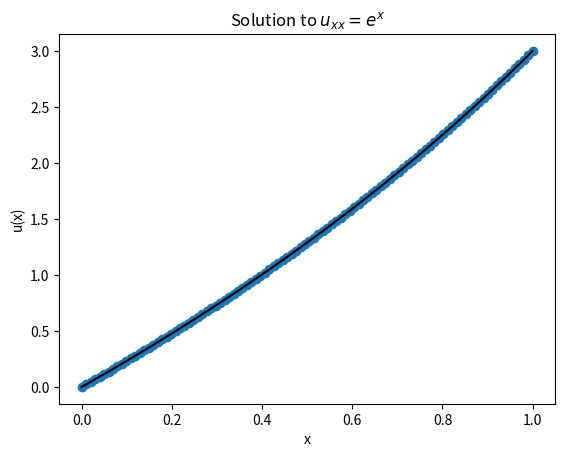
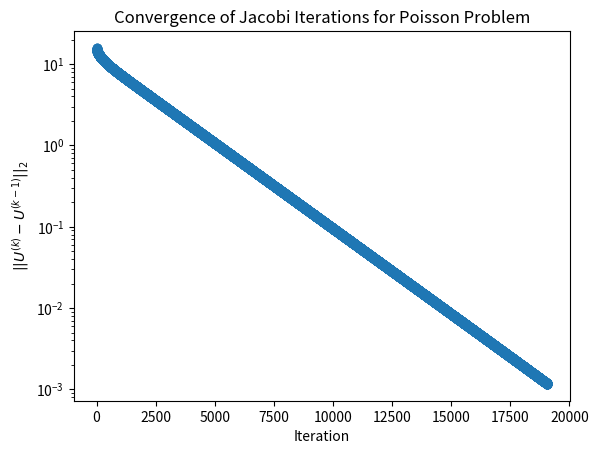
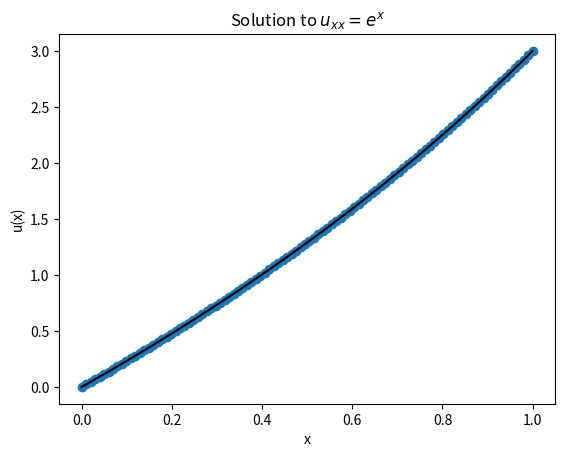
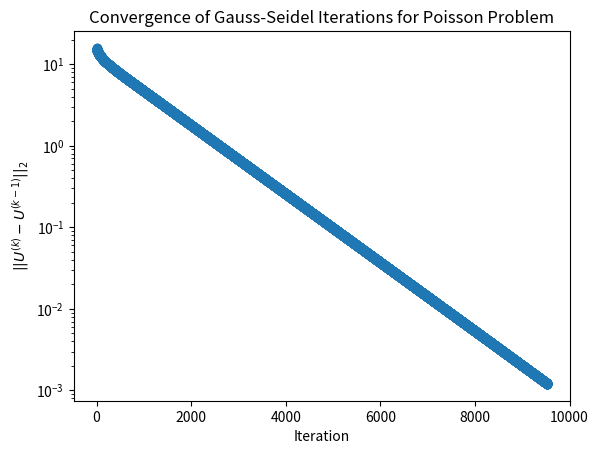
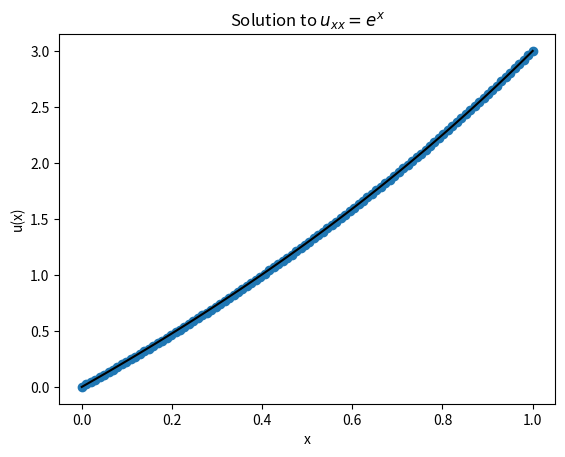
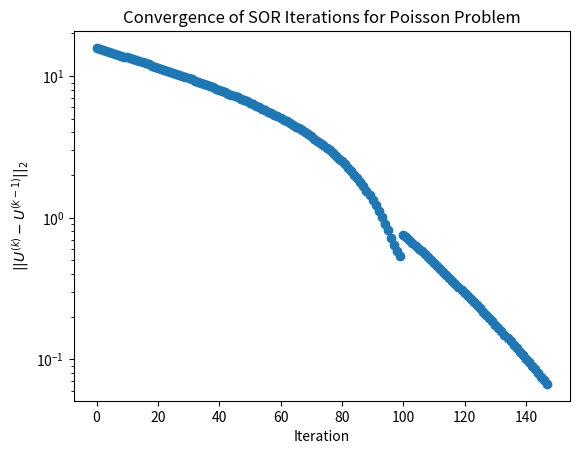
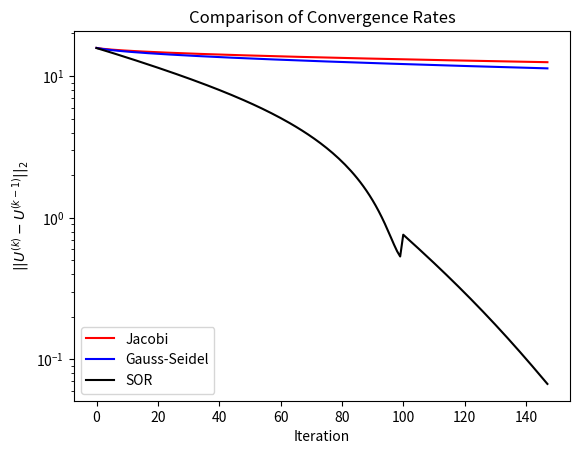
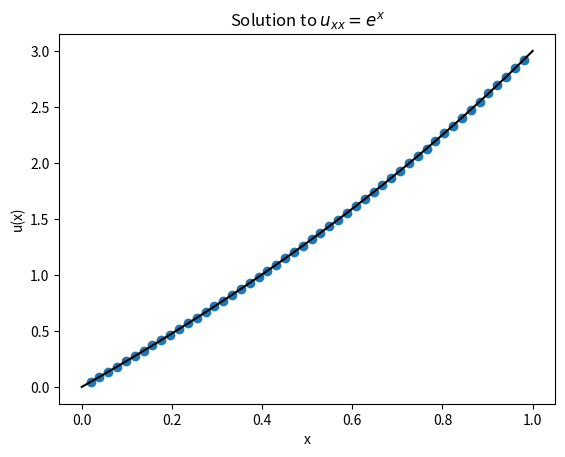
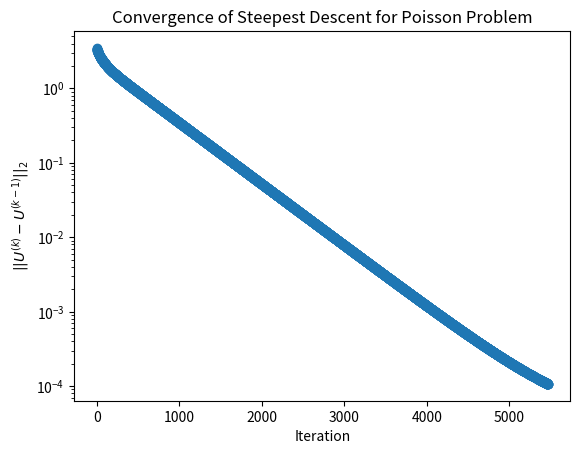
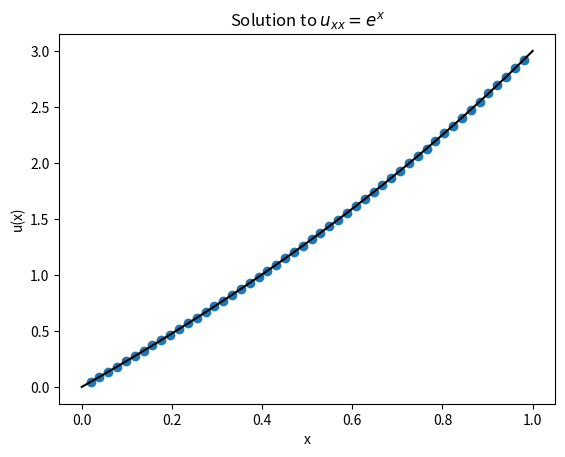
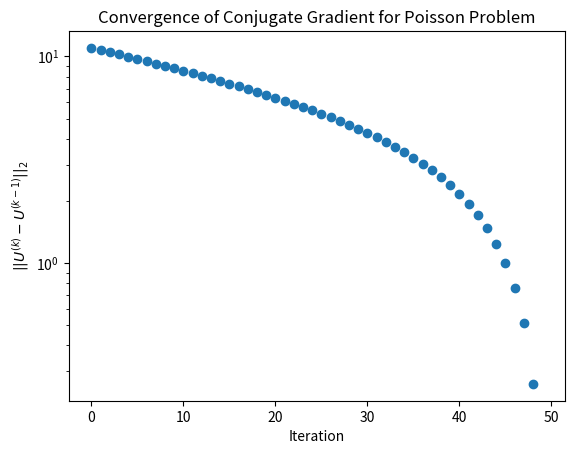

Source code (Python) for these figures, in order:
%matplotlib notebook
import numpy
import matplotlib.pyplot as plt

# Problem setup
a = 0.0
b = 1.0
u_a = 0.0
u_b = 3.0
f = lambda x: numpy.exp(x)
u_true = lambda x: (4.0 - numpy.exp(1.0)) * x - 1.0 + numpy.exp(x)

# Descretization
N = 100
x_bc = numpy.linspace(a, b, N + 2)
x = x_bc[1:-1]
delta_x = (b - a) / (N + 1)

# Expected iterations needed
iterations_J = int(2.0 * numpy.log(delta_x) / numpy.log(1.0 - 0.5 * numpy.pi**2 * delta_x**2))

# Solve system
# Initial guess for iterations
U_new = numpy.zeros(N + 2)
U_new[0] = u_a
U_new[-1] = u_b
convergence_J = numpy.zeros(iterations_J)
for k in range(iterations_J):
    U = U_new.copy()
    for i in range(1, N + 1):
        U_new[i] = 0.5 * (U[i+1] + U[i-1]) - f(x_bc[i]) * delta_x**2 / 2.0

    convergence_J[k] = numpy.linalg.norm(u_true(x_bc) - U_new, ord=2)
        
# Plot result
fig = plt.figure()
axes = fig.add_subplot(1, 1, 1)
axes.plot(x_bc, U, 'o', label="Computed")
axes.plot(x_bc, u_true(x_bc), 'k', label="True")
axes.set_title("Solution to $u_{xx} = e^x$")
axes.set_xlabel("x")
axes.set_ylabel("u(x)")

fig = plt.figure()
axes = fig.add_subplot(1, 1, 1)
axes.semilogy(range(iterations_J), convergence_J, 'o')
axes.set_title("Convergence of Jacobi Iterations for Poisson Problem")
axes.set_xlabel("Iteration")
axes.set_ylabel("$||U^{(k)} - U^{(k-1)}||_2$")

plt.show()

# Problem setup
a = 0.0
b = 1.0
u_a = 0.0
u_b = 3.0
f = lambda x: numpy.exp(x)
u_true = lambda x: (4.0 - numpy.exp(1.0)) * x - 1.0 + numpy.exp(x)

# Descretization
N = 100
x_bc = numpy.linspace(a, b, N + 2)
x = x_bc[1:-1]
delta_x = (b - a) / (N + 1)

# Expected iterations needed
iterations_GS = int(2.0 * numpy.log(delta_x) / numpy.log(1.0 - numpy.pi**2 * delta_x**2))

# Solve system
# Initial guess for iterations
U = numpy.zeros(N + 2)
U[0] = u_a
U[-1] = u_b
convergence_GS = numpy.zeros(iterations_GS)
success = False
for k in range(iterations_GS):
    for i in range(1, N + 1):
        U[i] = 0.5 * (U[i+1] + U[i-1]) - f(x_bc[i]) * delta_x**2 / 2.0

    convergence_GS[k] = numpy.linalg.norm(u_true(x_bc) - U, ord=2)

# Plot result
fig = plt.figure()
axes = fig.add_subplot(1, 1, 1)
axes.plot(x_bc, U, 'o', label="Computed")
axes.plot(x_bc, u_true(x_bc), 'k', label="True")
axes.set_title("Solution to $u_{xx} = e^x$")
axes.set_xlabel("x")
axes.set_ylabel("u(x)")

fig = plt.figure()
axes = fig.add_subplot(1, 1, 1)
axes.semilogy(range(iterations_GS), convergence_GS, 'o')
axes.set_title("Convergence of Gauss-Seidel Iterations for Poisson Problem")
axes.set_xlabel("Iteration")
axes.set_ylabel("$||U^{(k)} - U^{(k-1)}||_2$")

plt.show()

# Problem setup
a = 0.0
b = 1.0
u_a = 0.0
u_b = 3.0
f = lambda x: numpy.exp(x)
u_true = lambda x: (4.0 - numpy.exp(1.0)) * x - 1.0 + numpy.exp(x)

# Descretization
N = 100
x_bc = numpy.linspace(a, b, N + 2)
x = x_bc[1:-1]
delta_x = (b - a) / (N + 1)

# SOR parameter
omega = 2.0 / (1.0 + numpy.sin(numpy.pi * delta_x))

# Expected iterations needed
iterations_SOR = int(2.0 * numpy.log(delta_x) / numpy.log(omega - 1.0))

# Solve system
# Initial guess for iterations
U = numpy.zeros(N + 2)
U[0] = u_a
U[-1] = u_b
convergence_SOR = numpy.zeros(iterations_SOR)
for k in range(iterations_SOR):
    for i in range(1, N + 1):
        U_gs = 0.5 * (U[i-1] + U[i+1] - delta_x**2 * f(x_bc[i]))
        U[i] += omega * (U_gs - U[i])

    convergence_SOR[k] = numpy.linalg.norm(u_true(x_bc) - U, ord=2)
        
# Plot result
fig = plt.figure()
axes = fig.add_subplot(1, 1, 1)
axes.plot(x_bc, U, 'o', label="Computed")
axes.plot(x_bc, u_true(x_bc), 'k', label="True")
axes.set_title("Solution to $u_{xx} = e^x$")
axes.set_xlabel("x")
axes.set_ylabel("u(x)")

fig = plt.figure()
axes = fig.add_subplot(1, 1, 1)
axes.semilogy(range(iterations_SOR), convergence_SOR, 'o')
axes.set_title("Convergence of SOR Iterations for Poisson Problem")
axes.set_xlabel("Iteration")
axes.set_ylabel("$||U^{(k)} - U^{(k-1)}||_2$")
plt.show()

# Plotting all the convergence rates
fig = plt.figure()
axes = fig.add_subplot(1, 1, 1)
axes.semilogy(range(iterations_SOR), convergence_J[:iterations_SOR], 'r', label="Jacobi")
axes.semilogy(range(iterations_SOR), convergence_GS[:iterations_SOR], 'b', label="Gauss-Seidel")
axes.semilogy(range(iterations_SOR), convergence_SOR, 'k', label="SOR")
axes.legend(loc=3)
axes.set_title("Comparison of Convergence Rates")
axes.set_xlabel("Iteration")
axes.set_ylabel("$||U^{(k)} - U^{(k-1)}||_2$")
plt.show()

# Problem setup
a = 0.0
b = 1.0
u_a = 0.0
u_b = 3.0
f = lambda x: numpy.exp(x)
u_true = lambda x: (4.0 - numpy.exp(1.0)) * x - 1.0 + numpy.exp(x)

# Descretization
N = 50
x_bc = numpy.linspace(a, b, N + 2)
x = x_bc[1:-1]
delta_x = (b - a) / (N + 1)

# Construct matrix A
A = numpy.zeros((N, N))
diagonal = numpy.ones(N) / delta_x**2
A += numpy.diag(diagonal * 2.0, 0)
A += numpy.diag(-diagonal[:-1], 1)
A += numpy.diag(-diagonal[:-1], -1)

# Construct right hand side
b = -f(x)
b[0] += u_a / delta_x**2
b[-1] += u_b / delta_x**2

# Algorithm parameters
MAX_ITERATIONS = 10000
tolerance = 1e-3

# Solve system
U = numpy.empty(N)
convergence_SD = numpy.zeros(MAX_ITERATIONS)
success = False
for k in range(MAX_ITERATIONS):
    r = b - numpy.dot(A, U)
    if numpy.linalg.norm(r, ord=2) < tolerance:
        success = True
        break
        
    alpha = numpy.dot(r, r) / numpy.dot(r, numpy.dot(A, r))
    U = U + alpha * r

    convergence_SD[k] = numpy.linalg.norm(u_true(x) - U, ord=2)
        
if not success:
    print("Iteration failed to converge!")
    print(convergence_SD[-1])
else:
    # Plot result
    fig = plt.figure()
    axes = fig.add_subplot(1, 1, 1)
    axes.plot(x, U, 'o', label="Computed")
    axes.plot(x_bc, u_true(x_bc), 'k', label="True")
    axes.set_title("Solution to $u_{xx} = e^x$")
    axes.set_xlabel("x")
    axes.set_ylabel("u(x)")

    fig = plt.figure()
    axes = fig.add_subplot(1, 1, 1)
    axes.semilogy(range(k), convergence_SD[:k], 'o')
    axes.set_title("Convergence of Steepest Descent for Poisson Problem")
    axes.set_xlabel("Iteration")
    axes.set_ylabel("$||U^{(k)} - U^{(k-1)}||_2$")
    plt.show()

# Problem setup
a = 0.0
b = 1.0
u_a = 0.0
u_b = 3.0
f = lambda x: numpy.exp(x)
u_true = lambda x: (4.0 - numpy.exp(1.0)) * x - 1.0 + numpy.exp(x)

# Descretization
N = 50
x_bc = numpy.linspace(a, b, N + 2)
x = x_bc[1:-1]
delta_x = (b - a) / (N + 1)

# Construct matrix A
A = numpy.zeros((N, N))
diagonal = numpy.ones(N) / delta_x**2
A += numpy.diag(diagonal * 2.0, 0)
A += numpy.diag(-diagonal[:-1], 1)
A += numpy.diag(-diagonal[:-1], -1)

# Construct right hand side
b = -f(x)
b[0] += u_a / delta_x**2
b[-1] += u_b / delta_x**2

# Algorithm parameters
MAX_ITERATIONS = N
tolerance = 1e-8

# Solve system
U = numpy.zeros(N)
convergence_CG = numpy.zeros(MAX_ITERATIONS)
success = False
r = numpy.empty((MAX_ITERATIONS + 1, N))
r[0, :] = b - numpy.dot(A, U)
p = r[0, :]
for k in range(MAX_ITERATIONS):
    w = numpy.dot(A, p)
    alpha = numpy.dot(r[k, :], r[k, :]) / numpy.dot(p, w)
    U += alpha * p
    r[k+1, :] = r[k, :] - alpha * w
    if numpy.linalg.norm(r[k+1, :], ord=2) < tolerance:
        success = True
        break
    beta = numpy.dot(r[k+1,:], r[k+1,:]) / numpy.dot(r[k,:], r[k, :])
    p = r[k+1, :] + beta * p

    convergence_CG[k] = numpy.linalg.norm(u_true(x) - U, ord=2)

if not success:
    print("Iteration failed to converge!")
else:
    # Plot result
    fig = plt.figure()
    axes = fig.add_subplot(1, 1, 1)
    axes.plot(x, U, 'o', label="Computed")
    axes.plot(x_bc, u_true(x_bc), 'k', label="True")
    axes.set_title("Solution to $u_{xx} = e^x$")
    axes.set_xlabel("x")
    axes.set_ylabel("u(x)")

    fig = plt.figure()
    axes = fig.add_subplot(1, 1, 1)
    axes.semilogy(convergence_CG[:k+2], 'o')
    axes.set_title("Convergence of Conjugate Gradient for Poisson Problem")
    axes.set_xlabel("Iteration")
    axes.set_ylabel("$||U^{(k)} - U^{(k-1)}||_2$")
    plt.show()